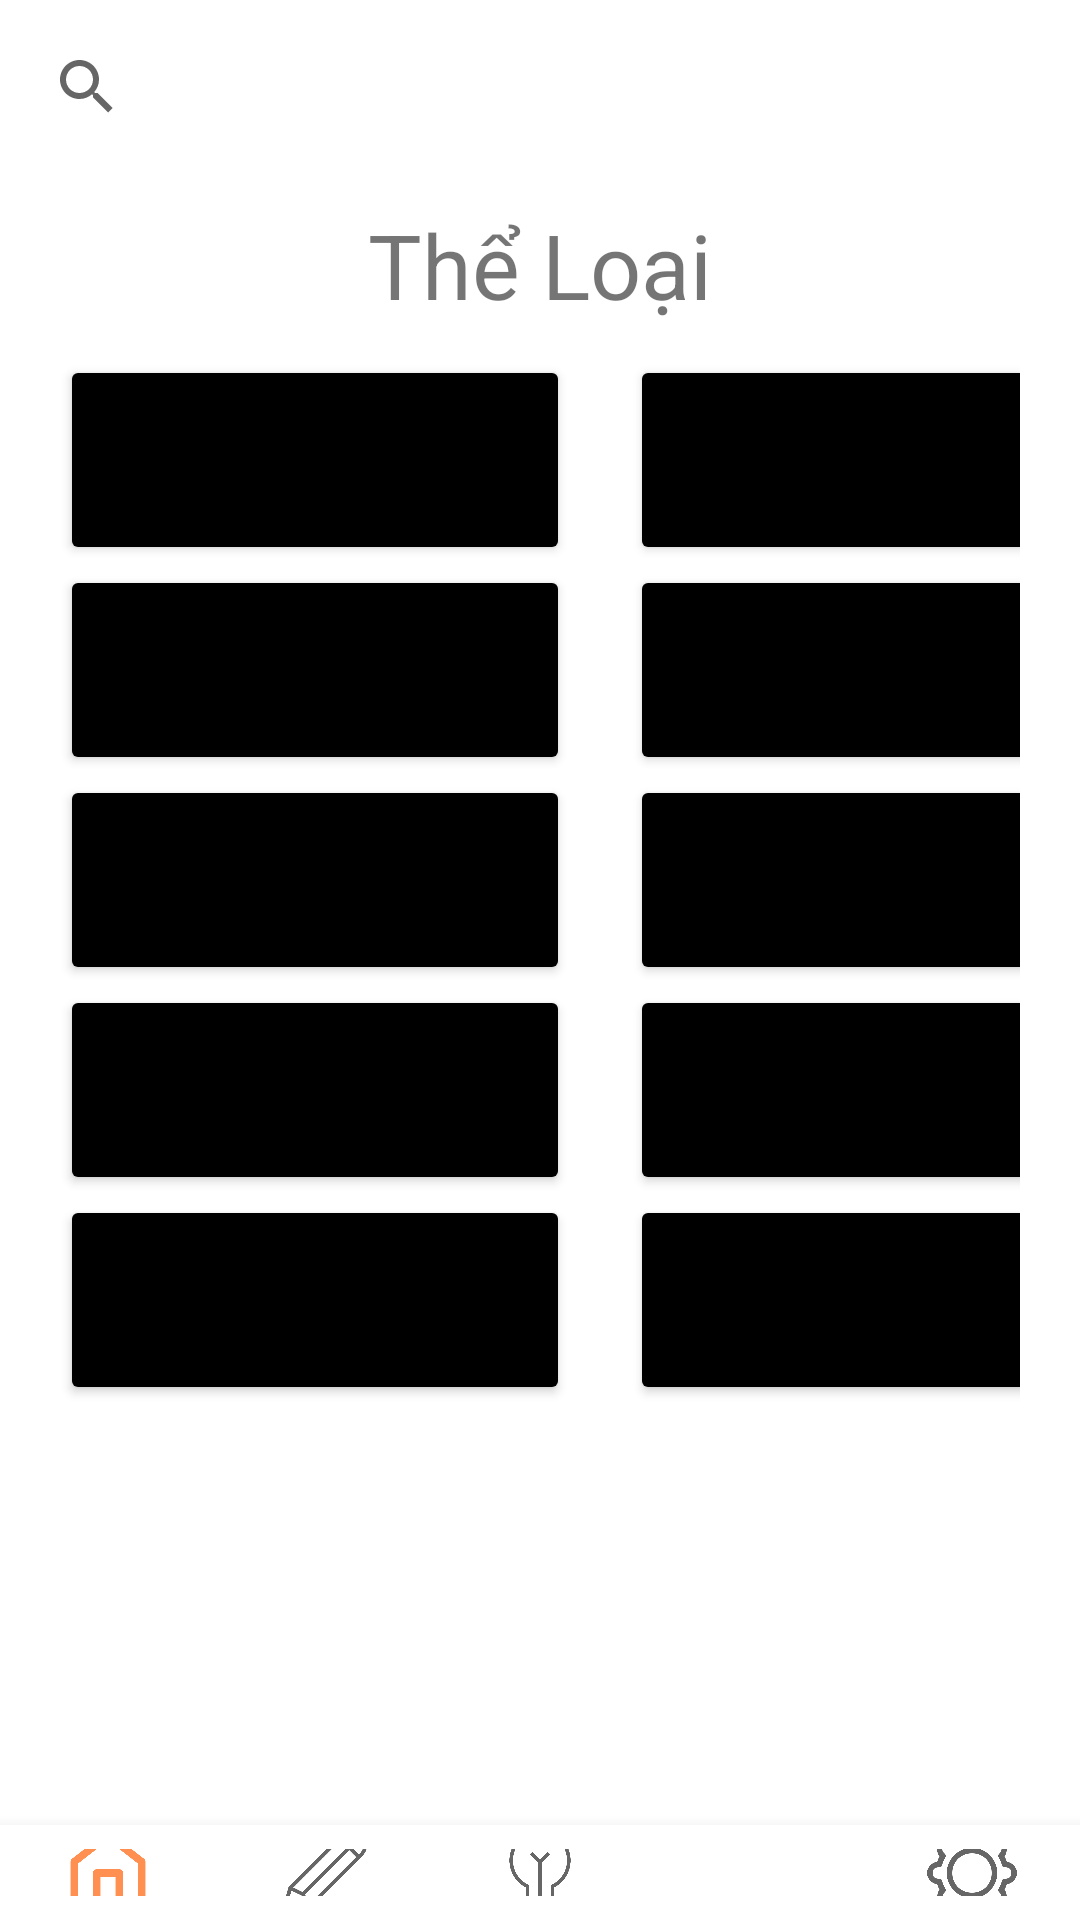

This screen was rendered from an Android layout file. Write that file and the resources it references.
<!-- AndroidManifest.xml: application theme Theme.MyApp -->
<!-- res/layout/activity_timkiem.xml -->
<?xml version="1.0" encoding="utf-8"?>
<LinearLayout xmlns:android="http://schemas.android.com/apk/res/android"
    xmlns:app="http://schemas.android.com/apk/res-auto"
    xmlns:tools="http://schemas.android.com/tools"
    android:layout_width="match_parent"
    android:layout_height="wrap_content"
    tools:context=".timkiem"
    android:orientation="vertical">

    <androidx.constraintlayout.widget.ConstraintLayout
        android:id="@+id/LayoutHeader"
        android:layout_width="match_parent"
        android:layout_height="wrap_content"
        android:padding="5dp"
        tools:ignore="MissingConstraints">

        

        
        <androidx.appcompat.widget.SearchView
            android:id="@+id/Search"
            android:layout_width="match_parent"
            android:layout_height="wrap_content"
            android:layout_span="2"
            android:completionThreshold="1"
            android:ems="10"
            android:hint="Tìm Kiếm"
            android:textSize="20dp"
            app:layout_constraintStart_toStartOf="parent"
            tools:layout_editor_absoluteY="5dp" />
    </androidx.constraintlayout.widget.ConstraintLayout>

    <TextView
        android:layout_width="match_parent"
        android:layout_height="wrap_content"
        android:layout_marginTop="10dp"
        android:gravity="center"
        android:text="Thể Loại"
        android:textSize="30dp"/>

    <ScrollView
        android:layout_width="match_parent"
        android:layout_height="490dp"
        android:layout_marginLeft="20dp"
        android:layout_marginRight="20dp"
        android:layout_marginTop="10dp">
        <androidx.constraintlayout.widget.ConstraintLayout
            android:layout_width="match_parent"
            android:layout_height="wrap_content">
            <Button
                android:id="@+id/KinhDi"
                android:layout_width="170dp"
                android:layout_height="70dp"
                android:backgroundTint="@color/black"
                android:layout_gravity="left"
                android:text="Kinh Dị"
                android:fontFamily="monospace"
                tools:ignore="MissingConstraints" />
            <Button
                android:id="@+id/NgonTinh"
                android:layout_width="170dp"
                android:layout_height="70dp"
                android:backgroundTint="@color/black"
                android:layout_marginLeft="20dp"
                android:text="Ngôn Tình"
                android:fontFamily="monospace"
                tools:ignore="MissingConstraints"
                app:layout_constraintLeft_toRightOf="@+id/KinhDi"/>
            <Button
                android:id="@+id/Ma"
                android:layout_width="170dp"
                android:layout_height="70dp"
                android:backgroundTint="@color/black"
                android:text="Ma"
                android:fontFamily="monospace"
                tools:ignore="MissingConstraints"
                app:layout_constraintTop_toBottomOf="@+id/KinhDi"/>
            <Button
                android:id="@+id/TrinhTham"
                android:layout_width="170dp"
                android:layout_height="70dp"
                android:backgroundTint="@color/black"
                android:layout_marginLeft="20dp"
                android:text="Trinh Tham"
                android:fontFamily="monospace"
                tools:ignore="MissingConstraints"
                app:layout_constraintLeft_toRightOf="@+id/Ma"
                app:layout_constraintTop_toBottomOf="@+id/NgonTinh"/>
            <Button
                android:id="@+id/KHVT"
                android:layout_width="170dp"
                android:layout_height="70dp"
                android:backgroundTint="@color/black"
                android:text="Khoa Học Viễn Tưởng"
                android:fontFamily="monospace"
                tools:ignore="MissingConstraints"
                app:layout_constraintTop_toBottomOf="@+id/Ma"/>
            <Button
                android:id="@+id/MuoiTamCong"
                android:layout_width="170dp"
                android:layout_height="70dp"
                android:backgroundTint="@color/black"
                android:layout_marginLeft="20dp"
                android:text="18+"
                android:fontFamily="monospace"
                tools:ignore="MissingConstraints"
                app:layout_constraintLeft_toRightOf="@+id/KHVT"
                app:layout_constraintTop_toBottomOf="@+id/TrinhTham"/>
            <Button
                android:id="@+id/ThanThoai"
                android:layout_width="170dp"
                android:layout_height="70dp"
                android:backgroundTint="@color/black"
                android:text="Thần Thoại"
                android:fontFamily="monospace"
                tools:ignore="MissingConstraints"
                app:layout_constraintTop_toBottomOf="@+id/KHVT"/>
            <Button
                android:id="@+id/TienHiep"
                android:layout_width="170dp"
                android:layout_height="70dp"
                android:backgroundTint="@color/black"
                android:layout_marginLeft="20dp"
                android:text="Tiên Hiệp"
                android:fontFamily="monospace"
                tools:ignore="MissingConstraints"
                app:layout_constraintLeft_toRightOf="@+id/ThanThoai"
                app:layout_constraintTop_toBottomOf="@+id/MuoiTamCong"/>
            <Button
                android:id="@+id/CoTich"
                android:layout_width="170dp"
                android:layout_height="70dp"
                android:backgroundTint="@color/black"
                android:text="Cổ Tích"
                android:fontFamily="monospace"
                tools:ignore="MissingConstraints"
                app:layout_constraintTop_toBottomOf="@+id/ThanThoai"/>
            <Button
                android:id="@+id/LGBT"
                android:layout_width="170dp"
                android:layout_height="70dp"
                android:backgroundTint="@color/black"
                android:layout_marginLeft="20dp"
                android:text="LGBTQ+"
                android:fontFamily="monospace"
                tools:ignore="MissingConstraints"
                app:layout_constraintLeft_toRightOf="@+id/CoTich"
                app:layout_constraintTop_toBottomOf="@+id/TienHiep"/>
        </androidx.constraintlayout.widget.ConstraintLayout>
    </ScrollView>

    <com.google.android.material.bottomnavigation.BottomNavigationView
        android:id="@+id/Bottom_Navigation"
        android:layout_width="match_parent"
        android:layout_height="wrap_content"
        app:itemIconSize="30dp"
        app:labelVisibilityMode="unlabeled"
        app:menu="@menu/navigation_menu" />
</LinearLayout>
<!-- resources referenced by this layout -->
<resources>
  <color name="black">#FF000000</color>
  <style name="Theme.MyApp" parent="Theme.MaterialComponents.DayNight.DarkActionBar">
          
          <item name="colorPrimary">@color/main</item>
          <item name="colorPrimaryVariant">@color/purple_700</item>
          <item name="colorOnPrimary">@color/white</item>
          
          <item name="colorSecondary">@color/teal_200</item>
          <item name="colorSecondaryVariant">@color/teal_700</item>
          <item name="colorOnSecondary">@color/black</item>
          
          <item name="android:statusBarColor" tools:targetApi="l">?attr/colorPrimaryVariant</item>
          
      </style>
  <color name="main">#FF9052</color>
  <color name="purple_700">#FF3700B3</color>
  <color name="white">#FFFFFFFF</color>
  <color name="teal_200">#FF03DAC5</color>
  <color name="teal_700">#FF018786</color>
</resources>
